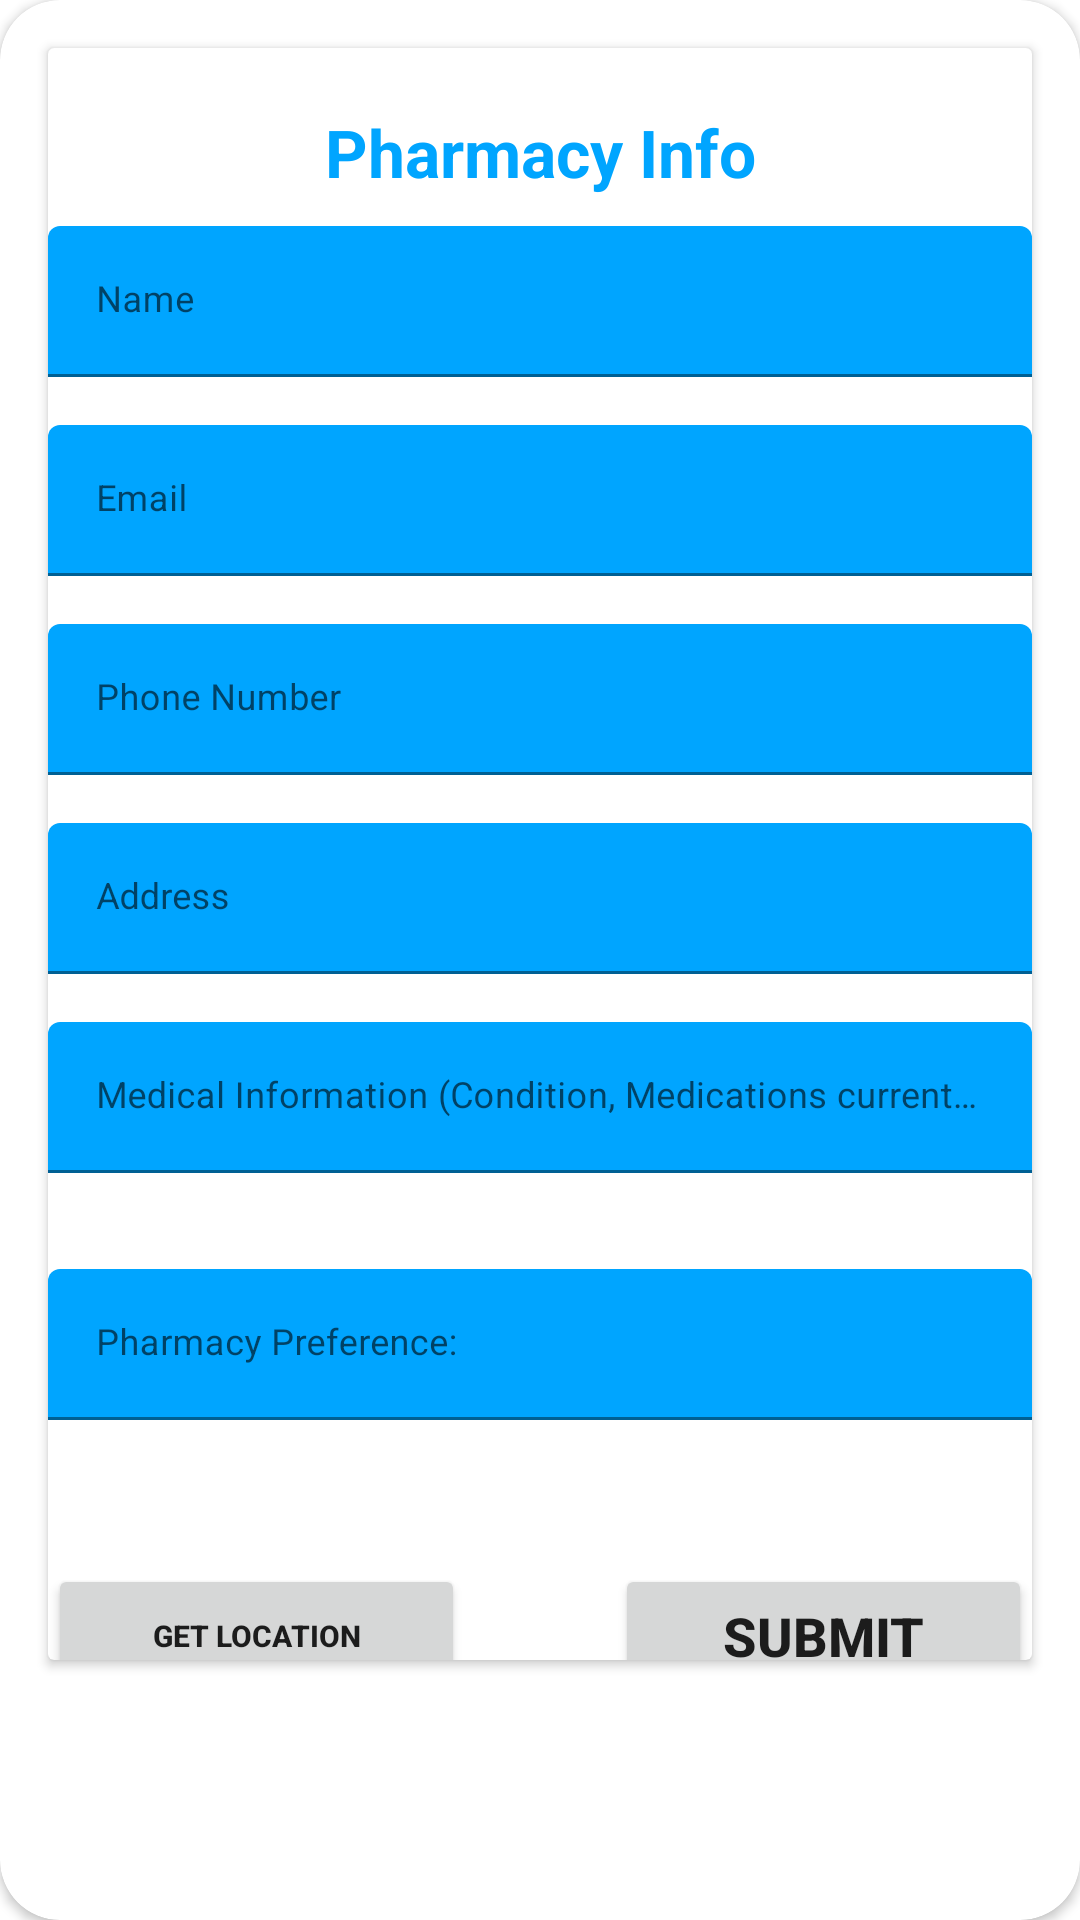

Android layout source for this screen:
<!-- AndroidManifest.xml: application theme Theme.PillPalV2 -->
<!-- res/layout/activity_pharma_info.xml -->
<?xml version="1.0" encoding="utf-8"?>
<androidx.cardview.widget.CardView
xmlns:android="http://schemas.android.com/apk/res/android"
xmlns:app="http://schemas.android.com/apk/res-auto"
style="@style/loginCard"
app:cardCornerRadius="@dimen/loginCardRadius"
android:elevation="5dp"
android:layout_gravity="center"
android:layout_marginTop="@dimen/loginViewsMargin"
android:layout_marginBottom="@dimen/loginViewsMargin"
android:background="@color/whiteCardColor">
<androidx.cardview.widget.CardView
    android:layout_width="match_parent"
    android:layout_height="wrap_content"
    android:layout_margin="16dp"
    android:elevation="4dp"
    android:padding="16dp">

    <LinearLayout
        android:layout_width="match_parent"
        android:layout_height="wrap_content"
        android:orientation="vertical">
    <TextView
        style="@style/headerTextPrimary"
        android:text="Pharmacy Info"
        android:layout_marginTop="@dimen/loginViewsMargin"
        android:layout_marginBottom="10dp"/>


        
        <com.google.android.material.textfield.TextInputLayout
            android:id="@+id/name_label"
            style="@style/parent"
            android:layout_width="match_parent"
            android:layout_height="wrap_content"
            android:hint="Name">

            <EditText
                style="@style/modifiedEditText"
                android:id="@+id/pharmaNameEditText"
                android:layout_width="match_parent"
                android:layout_height="wrap_content"
                android:inputType="text"
                android:maxLines="1" />

        </com.google.android.material.textfield.TextInputLayout>

        
        <com.google.android.material.textfield.TextInputLayout
            style="@style/parent"
            android:id="@+id/email_label"
            android:layout_width="match_parent"
            android:layout_height="wrap_content"
            android:hint="Email"
            android:layout_marginTop="16dp">

            <EditText
                style="@style/modifiedEditText"
                android:id="@+id/email_input"
                android:layout_width="match_parent"
                android:layout_height="wrap_content"
                android:inputType="textEmailAddress"
                android:maxLines="1" />

        </com.google.android.material.textfield.TextInputLayout>

        
        <com.google.android.material.textfield.TextInputLayout
            style="@style/parent"
            android:id="@+id/phone_label"
            android:layout_width="match_parent"
            android:layout_height="wrap_content"
            android:hint="Phone Number"
            android:layout_marginTop="16dp">

            <EditText
                style="@style/modifiedEditText"
                android:id="@+id/pharmaphoneNumber"
                android:layout_width="match_parent"
                android:layout_height="wrap_content"
                android:inputType="phone"
                android:maxLines="1" />

        </com.google.android.material.textfield.TextInputLayout>

        
        <com.google.android.material.textfield.TextInputLayout
            style="@style/parent"
            android:id="@+id/address_label"
            android:layout_width="match_parent"
            android:layout_height="wrap_content"
            android:hint="Address"
            android:layout_marginTop="16dp"
            >

            <EditText
                style="@style/modifiedEditText"
                android:id="@+id/pharma_addresss"
                android:layout_width="match_parent"
                android:layout_height="wrap_content"
                android:inputType="textPostalAddress"
                android:maxLines="1" />

        </com.google.android.material.textfield.TextInputLayout>

        
        <com.google.android.material.textfield.TextInputLayout
            style="@style/parent"
            android:id="@+id/medical_info_label"
            android:layout_width="match_parent"
            android:layout_height="wrap_content"
            android:hint="Medical Information (Condition, Medications currently taking, Allergies)"
            android:layout_marginTop="16dp">
            <EditText
                style="@style/modifiedEditText"
                android:id="@+id/medical_info_input"
                android:layout_width="match_parent"
                android:layout_height="wrap_content"
                android:inputType="textPostalAddress"
                android:maxLines="1" />

        </com.google.android.material.textfield.TextInputLayout>



        
        <com.google.android.material.textfield.TextInputLayout
            style="@style/parent"
            android:layout_width="match_parent"
            android:layout_height="wrap_content"
            android:layout_below="@id/medical_info_input"
            android:layout_marginTop="16dp"
            app:cardCornerRadius="8dp"
            app:cardElevation="4dp"
            app:cardUseCompatPadding="true">

            <EditText
                style="@style/modifiedEditText"
                android:id="@+id/pharmacy_preference_input"
                android:layout_width="match_parent"
                android:layout_height="wrap_content"
                android:inputType="text"
                android:hint="Pharmacy Preference:"
                android:layout_marginTop="16dp"/>

        </com.google.android.material.textfield.TextInputLayout>

<LinearLayout
    android:layout_width="wrap_content"
    android:layout_height="wrap_content"
    android:orientation="horizontal">
        
        <Button
            android:id="@+id/getlocationb"
            android:layout_gravity="center"
            android:layout_width="263dp"
            android:layout_height="wrap_content"
            android:layout_below="@id/pharmacy_preference_input"
            android:layout_marginTop="32dp"
            android:text="get location"
            android:textSize="10sp"
            android:layout_weight="1"
            android:layout_marginRight="50dp"
            android:textStyle="bold" />
        <Button
            android:layout_weight="1"
            android:id="@+id/submitButton"
            android:layout_gravity="center"

            android:layout_width="263dp"
            android:layout_height="wrap_content"
            android:layout_below="@id/pharmacy_preference_input"
            android:layout_marginTop="32dp"
            android:text="Submit"
            android:textSize="18sp"
            android:textStyle="bold" />
</LinearLayout>
    </LinearLayout>
</androidx.cardview.widget.CardView>
</androidx.cardview.widget.CardView>
<!-- resources referenced by this layout -->
<resources>
  <color name="whiteCardColor">#fff</color>
  <dimen name="loginCardRadius">20dp</dimen>
  <dimen name="loginViewsMargin">20dp</dimen>
  <style name="headerTextPrimary" parent="headerText">
          <item name="android:textColor">@color/primaryTextColor</item>
      </style>
  <style name="loginCard" parent="parent" />
  <style name="modifiedEditText" parent="parent">
          <item name="android:textSize">@dimen/newsMoreTextSize</item>
          <item name="android:backgroundTint">@color/primaryTextColor</item>
      </style>
  <style name="parent">
          <item name="android:layout_width">match_parent</item>
          <item name="android:layout_height">wrap_content</item>
      </style>
  <style name="Theme.PillPalV2" parent="Theme.MaterialComponents.DayNight.DarkActionBar">
          
          <item name="colorPrimary">@color/lavender</item>
          <item name="colorPrimaryVariant">@color/lavender</item>
          <item name="colorOnPrimary">@color/white</item>
          
          <item name="colorSecondary">@color/teal_200</item>
          <item name="colorSecondaryVariant">#BCE3FF</item>
          <item name="colorOnSecondary">@color/black</item>
          
          <item name="android:statusBarColor">#BCE3FF</item>
          
      </style>
  <style name="headerText" parent="parent">
          <item name="android:textSize">@dimen/headerTextSize</item>
          <item name="android:textAlignment">center</item>
          <item name="android:textColor">@color/whiteTextColor</item>
          <item name="android:textStyle">bold</item>
      </style>
  <color name="primaryTextColor">#00a5ff</color>
  <dimen name="newsMoreTextSize">12sp</dimen>
  <color name="lavender">#8692F7</color>
  <color name="white">#FFFFFF</color>
  <color name="teal_200">#FF03DAC5</color>
  <color name="black">#000000</color>
  <dimen name="headerTextSize">22sp</dimen>
  <color name="whiteTextColor">#fff</color>
</resources>
